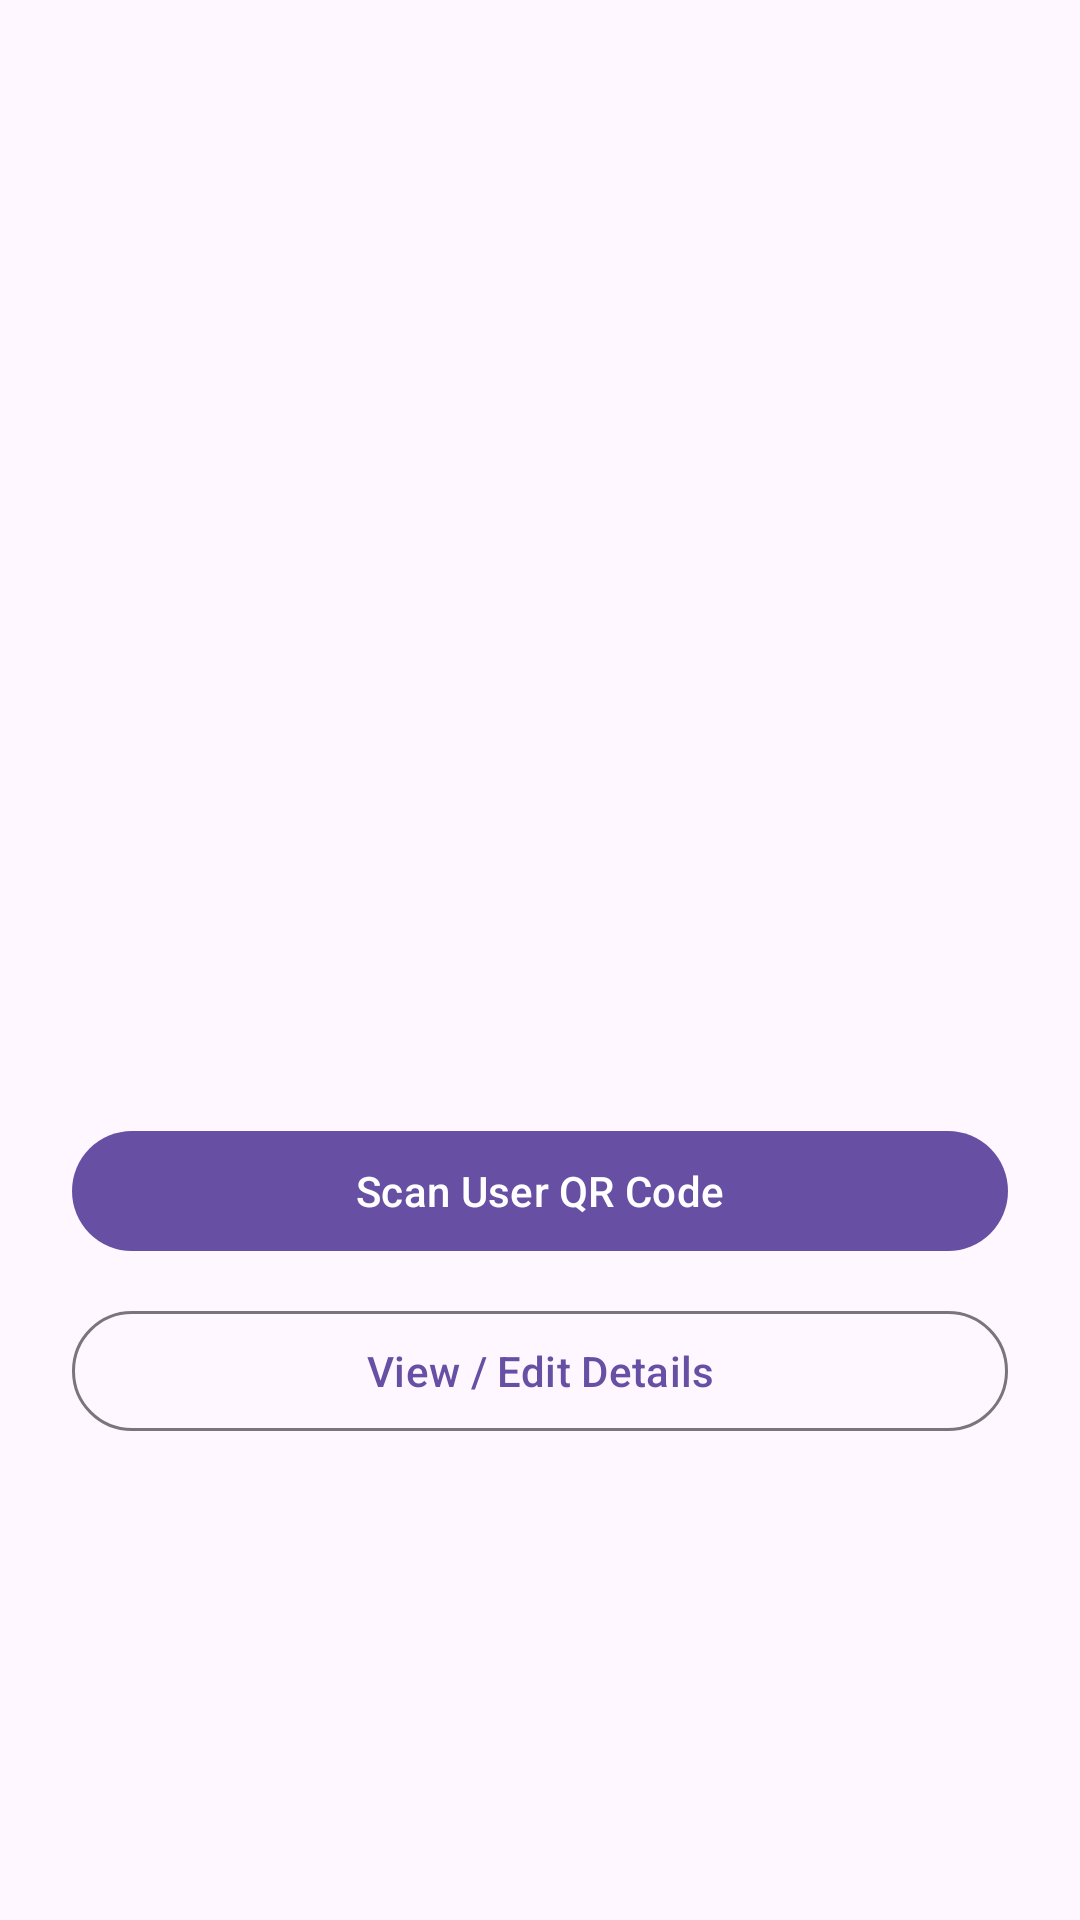

This screen was rendered from an Android layout file. Write that file and the resources it references.
<!-- AndroidManifest.xml: application theme Theme.MobileApps20262401321071 -->
<!-- res/layout/fragment_profile.xml -->
<?xml version="1.0" encoding="utf-8"?>
<ScrollView xmlns:android="http://schemas.android.com/apk/res/android"
    xmlns:app="http://schemas.android.com/apk/res-auto"
    xmlns:tools="http://schemas.android.com/tools"
    android:layout_width="match_parent"
    android:layout_height="match_parent"
    android:fillViewport="true">

    <androidx.constraintlayout.widget.ConstraintLayout
        android:layout_width="match_parent"
        android:layout_height="wrap_content"
        android:padding="24dp">

        <ImageView
            android:id="@+id/ivQrCode"
            android:layout_width="200dp"
            android:layout_height="200dp"
            android:contentDescription="@string/app_name"
            app:layout_constraintEnd_toEndOf="parent"
            app:layout_constraintStart_toStartOf="parent"
            app:layout_constraintTop_toTopOf="parent"
            tools:src="@drawable/ic_collection" />

        <TextView
            android:id="@+id/tvUsername"
            android:layout_width="0dp"
            android:layout_height="wrap_content"
            android:layout_marginTop="24dp"
            android:gravity="center"
            android:textAppearance="?attr/textAppearanceHeadlineSmall"
            android:textStyle="bold"
            app:layout_constraintEnd_toEndOf="parent"
            app:layout_constraintStart_toStartOf="parent"
            app:layout_constraintTop_toBottomOf="@id/ivQrCode"
            tools:text="User Name" />

        <TextView
            android:id="@+id/tvEmail"
            android:layout_width="0dp"
            android:layout_height="wrap_content"
            android:layout_marginTop="8dp"
            android:gravity="center"
            android:textAppearance="?attr/textAppearanceBodyMedium"
            app:layout_constraintEnd_toEndOf="parent"
            app:layout_constraintStart_toStartOf="parent"
            app:layout_constraintTop_toBottomOf="@id/tvUsername"
            tools:text="user@example.com" />

        <TextView
            android:id="@+id/tvBio"
            android:layout_width="0dp"
            android:layout_height="wrap_content"
            android:layout_marginTop="12dp"
            android:gravity="center"
            android:textAppearance="?attr/textAppearanceBodyLarge"
            app:layout_constraintEnd_toEndOf="parent"
            app:layout_constraintStart_toStartOf="parent"
            app:layout_constraintTop_toBottomOf="@id/tvEmail"
            tools:text="Movie log enthusiast" />

        <com.google.android.material.button.MaterialButton
            android:id="@+id/btnScanQr"
            android:layout_width="0dp"
            android:layout_height="wrap_content"
            android:layout_marginTop="32dp"
            android:text="Scan User QR Code"
            app:layout_constraintEnd_toEndOf="parent"
            app:layout_constraintStart_toStartOf="parent"
            app:layout_constraintTop_toBottomOf="@id/tvBio" />

        <com.google.android.material.button.MaterialButton
            android:id="@+id/btnEditProfile"
            style="@style/Widget.Material3.Button.OutlinedButton"
            android:layout_width="0dp"
            android:layout_height="wrap_content"
            android:layout_marginTop="12dp"
            android:text="View / Edit Details"
            app:layout_constraintEnd_toEndOf="parent"
            app:layout_constraintStart_toStartOf="parent"
            app:layout_constraintTop_toBottomOf="@id/btnScanQr" />

    </androidx.constraintlayout.widget.ConstraintLayout>

</ScrollView>
<!-- resources referenced by this layout -->
<resources>
  <string name="app_name">Movie Log</string>
  <style name="Theme.MobileApps20262401321071" parent="Base.Theme.MobileApps20262401321071" />
  <style name="Base.Theme.MobileApps20262401321071" parent="Theme.Material3.DayNight.NoActionBar">
      </style>
</resources>
